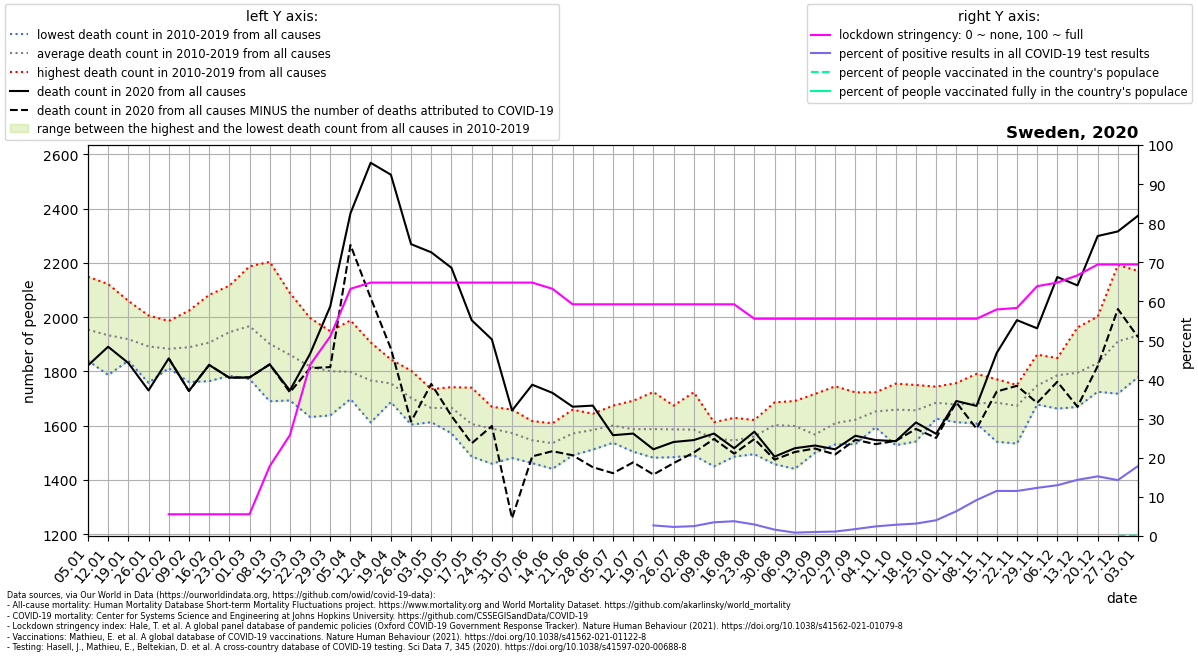

The file beside this chart, header and first rows:
location, date, time, time_unit, deaths_2010_all_ages, deaths_2011_all_ages, deaths_2012_all_ages, deaths_2013_all_ages, deaths_2014_all_ages, deaths_2015_all_ages, deaths_2016_all_ages, deaths_2017_all_ages, deaths_2018_all_ages, deaths_2019_all_ages, deaths_2020_all_ages, deaths_2021_all_ages, new_deaths, new_cases_smoothed, new_tests_smoothed, stringency_index, people_vaccinated, people_fully_vaccinated, population, positive_test_percent
Sweden, 2020-01-05, 1, weekly, 1899, 2010, 1953, 1962, 1840, 1927, 1860, 2149, 1998, 1943, 1822, 2305, , , , , , , , 
Sweden, 2020-01-12, 2, weekly, 1942, 1953, 1919, 1968, 1787, 1966, 1914, 2122, 1941, 1820, 1891, 2285, , , , , , , , 
Sweden, 2020-01-19, 3, weekly, 1865, 1867, 1876, 1999, 1846, 1935, 1958, 2060, 1945, 1839, 1831, 2242, , , , , , , , 
Sweden, 2020-01-26, 4, weekly, 1919, 1841, 1840, 1945, 1758, 1946, 2006, 1910, 1928, 1828, 1730, 2064, , , , , , , , 
Sweden, 2020-02-02, 5, weekly, 1848, 1830, 1874, 1986, 1864, 1975, 1909, 1883, 1854, 1812, 1848, 1848, 0.0, , , 5.56, , , 10160159, 
Sweden, 2020-02-09, 6, weekly, 1836, 1761, 1931, 2024, 1887, 1868, 1837, 1881, 1983, 1882, 1728, 1860, 0.0, 0.0715, , 5.56, , , 10160159, 
Sweden, 2020-02-16, 7, weekly, 1786, 1784, 2082, 1879, 1894, 2001, 1838, 2010, 2024, 1764, 1824, 1834, 0.0, 0.0, , 5.56, , , 10160159, 
Sweden, 2020-02-23, 8, weekly, 1813, 1862, 2060, 1971, 1784, 2107, 1845, 2069, 2116, 1820, 1777, 1800, 0.0, 0.0, , 5.56, , , 10160159, 
Sweden, 2020-03-01, 9, weekly, 1874, 1902, 2125, 2090, 1792, 2076, 1861, 1989, 2187, 1772, 1778, 1655, 0.0, 0.796, , 5.56, , , 10160159, 
Sweden, 2020-03-08, 10, weekly, 1844, 1882, 2037, 1934, 1746, 2041, 1810, 1830, 2204, 1690, 1826, 1801, 0.0, 14.37, , 17.85, , , 10160159, 
Sweden, 2020-03-15, 11, weekly, 1741, 1785, 2010, 1883, 1693, 1932, 1800, 1849, 2089, 1829, 1730, 1680, 7.0, 89.2, , 25.79, , , 10160159, 
Sweden, 2020-03-22, 12, weekly, 1814, 1779, 1890, 1909, 1796, 1874, 1795, 1692, 1997, 1632, 1865, 1712, 53.0, 119.2, , 43.78, , , 10160159, 
Sweden, 2020-03-29, 13, weekly, 1754, 1823, 1819, 1870, 1638, 1930, 1778, 1782, 1948, 1665, 2040, 1667, 224.0, 209.9, , 51.06, , , 10160159, 
Sweden, 2020-04-05, 14, weekly, 1731, 1757, 1811, 1911, 1758, 1834, 1705, 1794, 1988, 1698, 2383, 1699, 117.0, 400.4, , 63.22, , , 10160159, 
Sweden, 2020-04-12, 15, weekly, 1749, 1748, 1907, 1876, 1652, 1849, 1773, 1719, 1782, 1612, 2569, 1657, 498.0, 509.4, , 64.81, , , 10160159, 
Sweden, 2020-04-19, 16, weekly, 1745, 1758, 1738, 1812, 1700, 1844, 1771, 1768, 1687, 1736, 2525, 1684, 641.0, 520.8, , 64.81, , , 10160159, 
Sweden, 2020-04-26, 17, weekly, 1720, 1657, 1725, 1803, 1644, 1764, 1604, 1772, 1639, 1698, 2269, 1615, 654.0, 591.6, , 64.81, , , 10160159, 
Sweden, 2020-05-03, 18, weekly, 1695, 1673, 1627, 1735, 1675, 1656, 1619, 1696, 1661, 1613, 2239, 1672, 485.0, 593.6, , 64.81, , , 10160159, 
Sweden, 2020-05-10, 19, weekly, 1647, 1681, 1727, 1682, 1742, 1661, 1586, 1724, 1572, 1643, 2182, 1652, 546.0, 550.6, , 64.81, , , 10160159, 
Sweden, 2020-05-17, 20, weekly, 1620, 1636, 1740, 1570, 1635, 1668, 1565, 1584, 1486, 1557, 1989, 1541, 454.0, 579.8, , 64.81, , , 10160159, 
Sweden, 2020-05-24, 21, weekly, 1615, 1617, 1621, 1576, 1651, 1670, 1550, 1646, 1460, 1486, 1918, 1508, 319.0, 537.6, , 64.81, , , 10160159, 
Sweden, 2020-05-31, 22, weekly, 1588, 1577, 1659, 1544, 1549, 1627, 1541, 1620, 1481, 1541, 1656, 1506, 397.0, 570.7, , 64.81, , , 10160159, 
Sweden, 2020-06-07, 23, weekly, 1574, 1587, 1515, 1536, 1565, 1617, 1462, 1549, 1513, 1544, 1751, 1502, 264.0, 740.9, , 64.81, , , 10160159, 
Sweden, 2020-06-14, 24, weekly, 1571, 1552, 1528, 1535, 1546, 1609, 1541, 1590, 1441, 1444, 1721, 1465, 215.0, 951.2, , 63.22, , , 10160159, 
Sweden, 2020-06-21, 25, weekly, 1615, 1523, 1622, 1659, 1610, 1592, 1573, 1491, 1500, 1526, 1670, 1483, 179.0, 1051, , 59.26, , , 10160159, 
Sweden, 2020-06-28, 26, weekly, 1644, 1570, 1599, 1595, 1638, 1525, 1541, 1587, 1633, 1512, 1674, 1479, 227.0, 1052, , 59.26, , , 10160159, 
Sweden, 2020-07-05, 27, weekly, 1635, 1620, 1639, 1633, 1580, 1674, 1549, 1549, 1588, 1537, 1565, 1516, 140.0, 794.5, , 59.26, , , 10160159, 
Sweden, 2020-07-12, 28, weekly, 1682, 1566, 1592, 1504, 1692, 1560, 1605, 1525, 1585, 1558, 1571, 1541, 106.0, 410, , 59.26, , , 10160159, 
Sweden, 2020-07-19, 29, weekly, 1602, 1679, 1551, 1570, 1610, 1529, 1616, 1512, 1724, 1482, 1513, 1500, 93.0, 268.3, 9913, 59.26, , , 10160159, 2.706
Sweden, 2020-07-26, 30, weekly, 1600, 1605, 1625, 1552, 1674, 1538, 1630, 1484, 1642, 1514, 1540, 1558, 78.0, 210.8, 9076, 59.26, , , 10160159, 2.323
Sweden, 2020-08-02, 31, weekly, 1583, 1567, 1635, 1499, 1659, 1588, 1574, 1536, 1723, 1491, 1547, 1415, 46.0, 199.9, 7944, 59.26, , , 10160159, 2.516
Sweden, 2020-08-09, 32, weekly, 1573, 1508, 1613, 1573, 1607, 1524, 1574, 1552, 1450, 1548, 1571, , 20.0, 267.2, 7628, 59.26, , , 10160159, 3.504
Sweden, 2020-08-16, 33, weekly, 1506, 1629, 1586, 1508, 1590, 1535, 1567, 1545, 1505, 1486, 1517, , 20.0, 299.3, 7912, 59.26, , , 10160159, 3.783
Sweden, 2020-08-23, 34, weekly, 1569, 1621, 1559, 1553, 1612, 1563, 1567, 1527, 1495, 1542, 1578, , 27.0, 259.9, 8818, 55.56, , , 10160159, 2.947
Sweden, 2020-08-30, 35, weekly, 1647, 1581, 1593, 1598, 1668, 1458, 1686, 1568, 1584, 1642, 1486, , 11.0, 178.3, 10957, 55.56, , , 10160159, 1.628
Sweden, 2020-09-06, 36, weekly, 1614, 1605, 1609, 1611, 1691, 1648, 1556, 1596, 1617, 1441, 1517, , 14.0, 133.2, 15509, 55.56, , , 10160159, 0.8592
Sweden, 2020-09-13, 37, weekly, 1717, 1562, 1527, 1614, 1500, 1552, 1536, 1590, 1516, 1559, 1527, , 11.0, 198.7, 19373, 55.56, , , 10160159, 1.026
Sweden, 2020-09-20, 38, weekly, 1652, 1745, 1642, 1580, 1630, 1566, 1531, 1562, 1645, 1540, 1513, , 19.0, 227.9, 20120, 55.56, , , 10160159, 1.133
Sweden, 2020-09-27, 39, weekly, 1628, 1723, 1688, 1576, 1639, 1633, 1601, 1532, 1553, 1648, 1563, , 15.0, 336, 19057, 55.56, , , 10160159, 1.763
Sweden, 2020-10-04, 40, weekly, 1594, 1723, 1710, 1612, 1683, 1651, 1598, 1708, 1606, 1638, 1547, , 15.0, 453.7, 18506, 55.56, , , 10160159, 2.451
Sweden, 2020-10-11, 41, weekly, 1755, 1692, 1667, 1547, 1675, 1528, 1662, 1695, 1715, 1654, 1543, , -1.0, 556.6, 19343, 55.56, , , 10160159, 2.878
Sweden, 2020-10-18, 42, weekly, 1696, 1698, 1652, 1700, 1687, 1574, 1750, 1648, 1542, 1622, 1612, , 24.0, 662.3, 20858, 55.56, , , 10160159, 3.175
Sweden, 2020-10-25, 43, weekly, 1694, 1744, 1692, 1686, 1678, 1698, 1626, 1644, 1660, 1724, 1570, , 15.0, 923.3, 22934, 55.56, , , 10160159, 4.026
Sweden, 2020-11-01, 44, weekly, 1640, 1652, 1728, 1613, 1671, 1658, 1718, 1757, 1706, 1638, 1691, , 5.0, 1650, 26048, 55.56, , , 10160159, 6.334
Sweden, 2020-11-08, 45, weekly, 1791, 1709, 1683, 1654, 1669, 1652, 1717, 1608, 1640, 1698, 1673, , 84.0, 2842, 30928, 55.56, , , 10160159, 9.188
Sweden, 2020-11-15, 46, weekly, 1719, 1650, 1667, 1600, 1765, 1710, 1771, 1753, 1541, 1674, 1868, , 142.0, 4104, 35600, 57.93, , , 10160159, 11.53
Sweden, 2020-11-22, 47, weekly, 1750, 1659, 1693, 1683, 1622, 1678, 1702, 1700, 1534, 1712, 1989, , 242.0, 4354, 37826, 58.33, , , 10160159, 11.51
Sweden, 2020-11-29, 48, weekly, 1862, 1728, 1718, 1800, 1678, 1691, 1790, 1740, 1780, 1688, 1959, , 275.0, 4856, 39457, 63.88, , , 10160159, 12.31
Sweden, 2020-12-06, 49, weekly, 1849, 1849, 1767, 1799, 1663, 1805, 1842, 1765, 1787, 1731, 2148, , 386.0, 5088, 39180, 64.81, , , 10160159, 12.99
Sweden, 2020-12-13, 50, weekly, 1842, 1848, 1962, 1742, 1796, 1669, 1858, 1797, 1720, 1719, 2117, , 447.0, 5613, 39069, 66.67, , , 10160159, 14.37
Sweden, 2020-12-20, 51, weekly, 2002, 1839, 1912, 1725, 1826, 1753, 1868, 1815, 1741, 1826, 2299, , 479.0, 6410, 42031, 69.44, , , 10160159, 15.25
Sweden, 2020-12-27, 52, weekly, 2192, 1910, 2040, 1888, 1923, 1737, 2012, 1929, 1758, 1718, 2316, , 286.0, 5475, 38275, 69.44, 2447, , 10160159, 14.3
Sweden, 2021-01-03, 53, weekly, , , , , , , , , , , 2374, , 448.0, 5606, 31319, 69.44, 10318, , 10160159, 17.9
